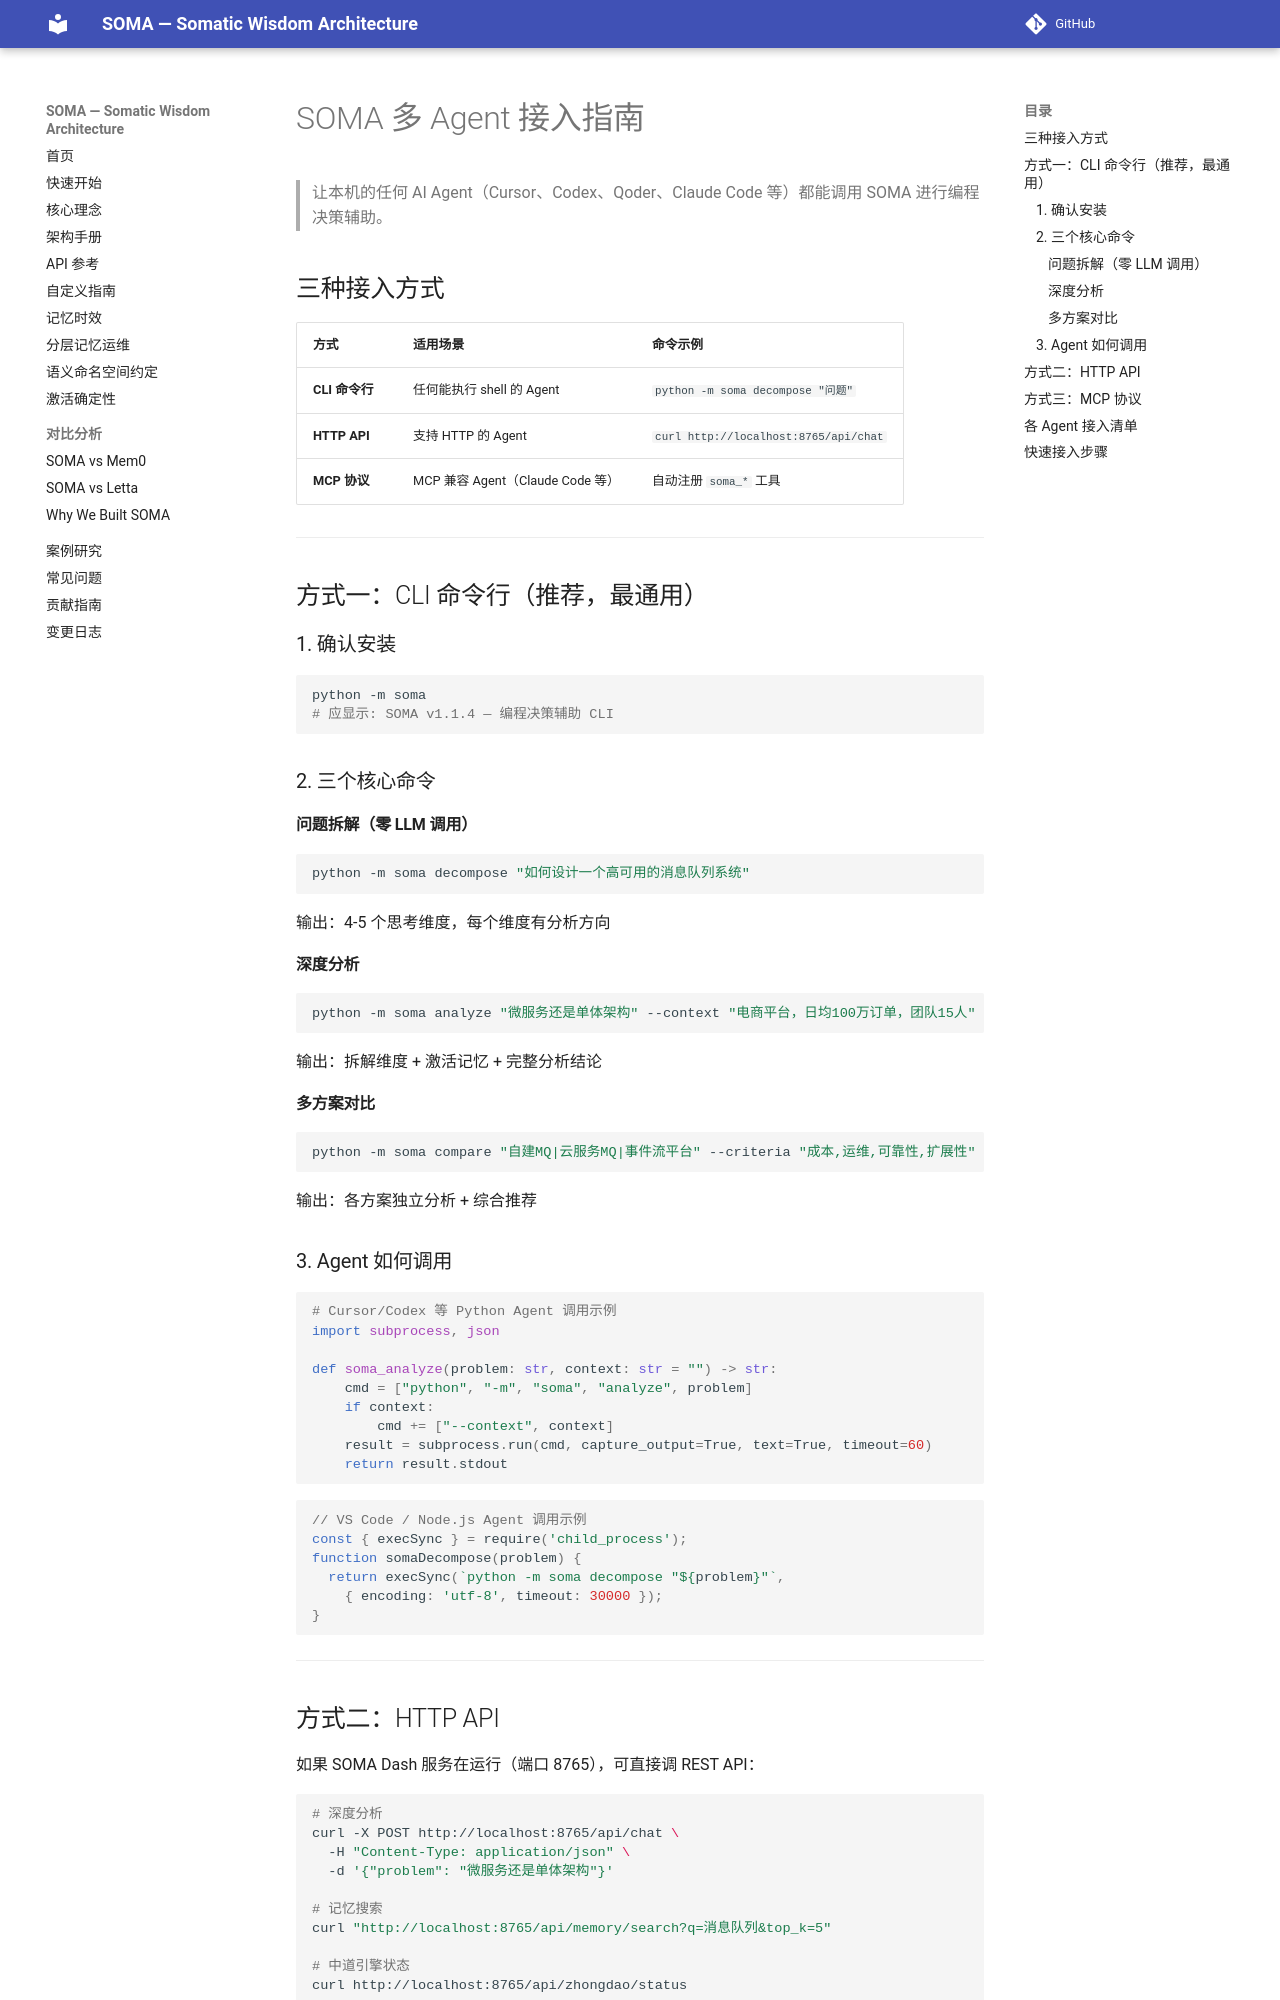

repository: sunyan999999/soma · page: guides/agent-integration/index.html · generator: mkdocs

# SOMA 多 Agent 接入指南

> 让本机的任何 AI Agent（Cursor、Codex、Qoder、Claude Code 等）都能调用 SOMA 进行编程决策辅助。

## 三种接入方式

| 方式 | 适用场景 | 命令示例 |
|------|---------|---------|
| **CLI 命令行** | 任何能执行 shell 的 Agent | `python -m soma decompose "问题"` |
| **HTTP API** | 支持 HTTP 的 Agent | `curl http://localhost:8765/api/chat` |
| **MCP 协议** | MCP 兼容 Agent（Claude Code 等） | 自动注册 `soma_*` 工具 |

---

## 方式一：CLI 命令行（推荐，最通用）

### 1. 确认安装

```bash
python -m soma
# 应显示: SOMA v1.1.4 — 编程决策辅助 CLI
```

### 2. 三个核心命令

#### 问题拆解（零 LLM 调用）
```bash
python -m soma decompose "如何设计一个高可用的消息队列系统"
```
输出：4-5 个思考维度，每个维度有分析方向

#### 深度分析
```bash
python -m soma analyze "微服务还是单体架构" --context "电商平台，日均100万订单，团队15人"
```
输出：拆解维度 + 激活记忆 + 完整分析结论

#### 多方案对比
```bash
python -m soma compare "自建MQ|云服务MQ|事件流平台" --criteria "成本,运维,可靠性,扩展性"
```
输出：各方案独立分析 + 综合推荐

### 3. Agent 如何调用

```python
# Cursor/Codex 等 Python Agent 调用示例
import subprocess, json

def soma_analyze(problem: str, context: str = "") -> str:
    cmd = ["python", "-m", "soma", "analyze", problem]
    if context:
        cmd += ["--context", context]
    result = subprocess.run(cmd, capture_output=True, text=True, timeout=60)
    return result.stdout
```

```javascript
// VS Code / Node.js Agent 调用示例
const { execSync } = require('child_process');
function somaDecompose(problem) {
  return execSync(`python -m soma decompose "${problem}"`, 
    { encoding: 'utf-8', timeout: 30000 });
}
```

---
